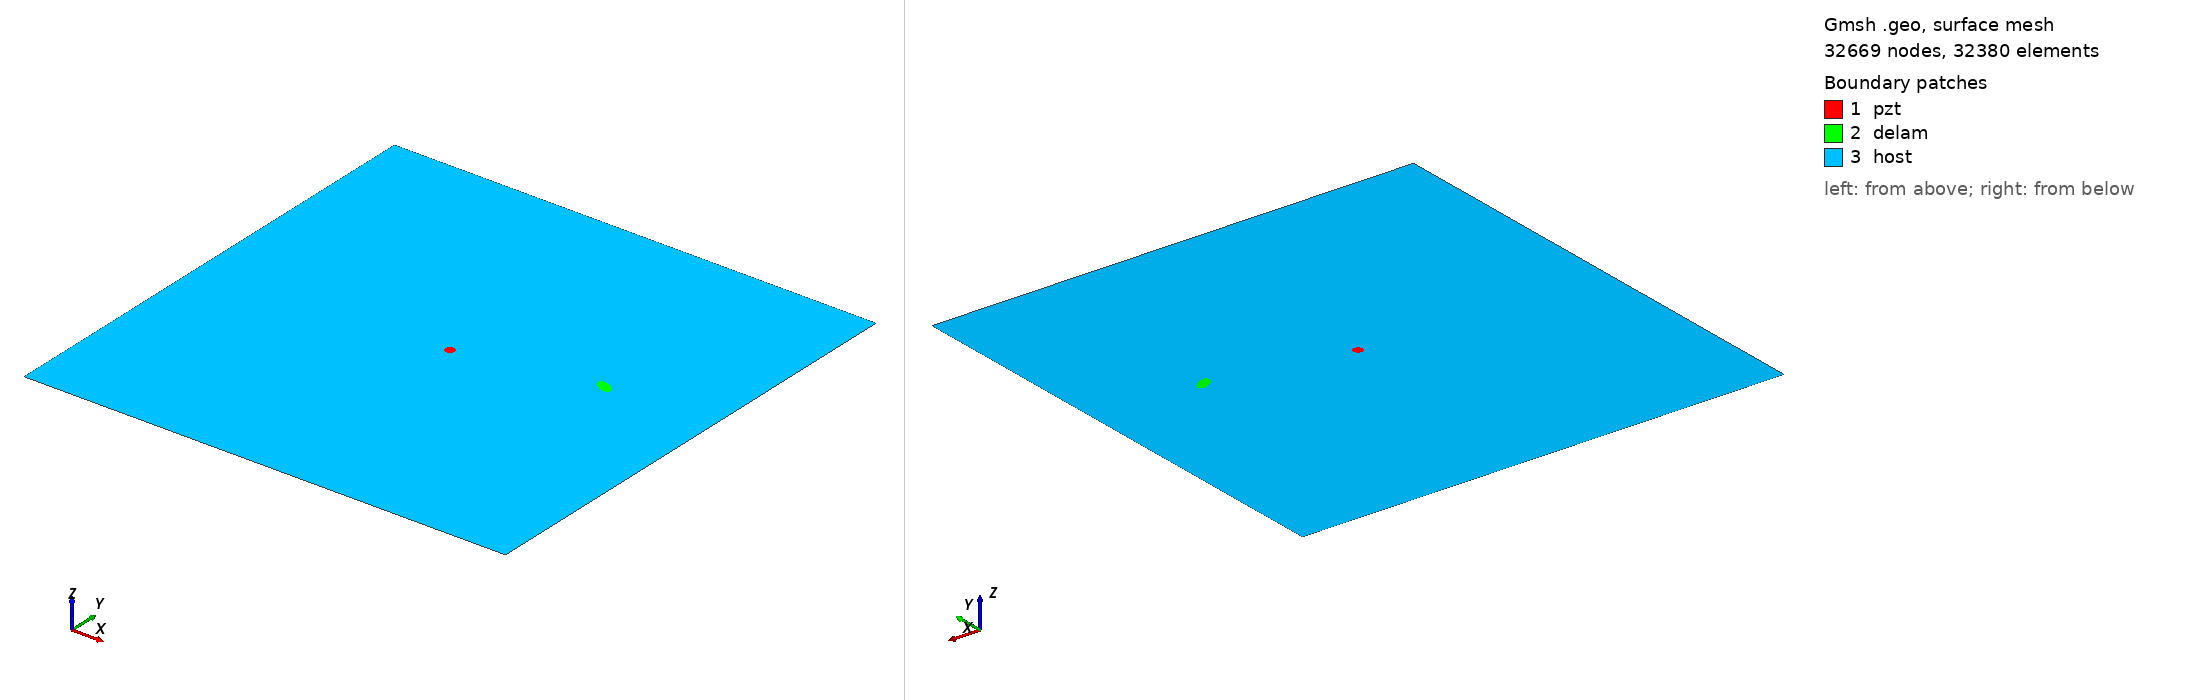

Gmsh geometry script, surface-meshed: 32669 nodes, 32380 surface elements. Boundary patches (legend numbers): 1 pzt, 2 delam, 3 host. Left view from above one corner, right view from below the opposite corner. Legend entries are the model's physical surfaces. The drawing asked Gmsh for element sizes between 1% and 20% of the model's largest extent; the script's own settings can give other sizes.

=== m2_44_delam1_position_no_58_a_10mm_b_5mm_angle_150.geo (drawn) ===
SetFactory("OpenCASCADE");
L=0.500000; 
W=0.500000; 
a=0.010000; 
b=0.005000; 
x=0.388889; 
y=0.277778; 
alpha=0.833333 *Pi; 
r=0.005000; 
xpzt=0.250000; 
ypzt=0.250000; 
//+
Point(1) = {0, 0, 0, 1.0};
//+
Point(2) = {L, 0, 0, 1.0};
//+
Point(3) = {L, W, 0, 1.0};
//+
Point(4) = {0, W, 0, 1.0};
//+
Line(1) = {1, 2};
//+
Line(2) = {2, 3};
//+
Line(3) = {3, 4};
//+
Line(4) = {4, 1};
//+
Circle(5) = {xpzt, ypzt, -0, r, 0, 2*Pi};
//+
Ellipse(6) = {x, y, -0, a, b, 0, 2*Pi};
//+
Rotate {{0, 0, 1}, {x, y, 0}, alpha} {
  Curve{6}; 
}
//+
Curve Loop(1) = {4, 1, 2, 3};
//+
Curve Loop(2) = {6};
//+
Curve Loop(3) = {5};
//+
Curve Loop(4) = {6};
//+
Curve Loop(5) = {5};
//+
Plane Surface(1) = {5};
//+
Plane Surface(2) = {4};
//+
Plane Surface(3) = {1, 2, 3};
//+
Point(9) = {xpzt, ypzt, 0, 1.0};
//+
Point{9} In Surface {1};// mesh node at centre of pzt
//+
Physical Surface("pzt") = {1};
//+
Physical Surface("delam") = {2};
//+
Physical Surface("host") = {3};

Mesh.Algorithm = 6; // Frontal
Mesh.CharacteristicLengthFactor = 0.070000;
Mesh.CharacteristicLengthMin = 0.001000;
Mesh.CharacteristicLengthMax = 0.200000;
Mesh.RecombineAll = 1; // Apply recombination algorithm
Mesh.SubdivisionAlgorithm = 1; // 1: all quadrangles
Mesh.Smoothing = 1;
